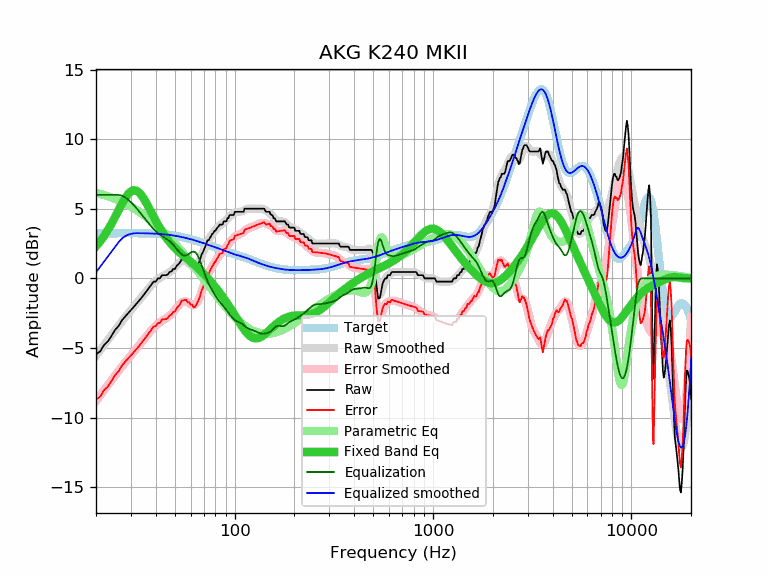

Data behind this chart, as committed beside it:
frequency, raw, error, smoothed, error_smoothed, equalization, parametric_eq, equalized_raw, equalized_smoothed, target
20, -5.47, -8.71, -5.56, -8.80, 6.00, 2.31, 0.53, 0.44, 3.24
21, -5.24, -8.48, -5.16, -8.40, 6.00, 2.67, 0.76, 0.84, 3.24
22, -4.77, -8.02, -4.78, -8.02, 6.00, 3.07, 1.23, 1.22, 3.25
23, -4.51, -7.76, -4.41, -7.66, 6.00, 3.50, 1.49, 1.59, 3.25
24, -4.10, -7.35, -4.06, -7.30, 6.00, 3.96, 1.90, 1.94, 3.25
25, -3.68, -6.93, -3.72, -6.97, 6.00, 4.43, 2.32, 2.28, 3.25
26, -3.42, -6.67, -3.39, -6.65, 6.00, 4.90, 2.58, 2.61, 3.25
27, -3.02, -6.27, -3.09, -6.34, 5.95, 5.35, 2.93, 2.86, 3.25
28, -2.75, -6.00, -2.80, -6.05, 5.83, 5.74, 3.08, 3.03, 3.25
29, -2.51, -5.76, -2.53, -5.78, 5.67, 6.05, 3.16, 3.14, 3.25
30, -2.28, -5.53, -2.27, -5.53, 5.48, 6.25, 3.20, 3.20, 3.25
31, -2.05, -5.30, -2.03, -5.28, 5.27, 6.34, 3.22, 3.24, 3.25
32, -1.82, -5.07, -1.79, -5.05, 5.05, 6.31, 3.23, 3.25, 3.25
33, -1.60, -4.85, -1.56, -4.81, 4.81, 6.17, 3.21, 3.25, 3.25
34, -1.37, -4.62, -1.34, -4.58, 4.58, 5.95, 3.21, 3.25, 3.25
35, -1.14, -4.38, -1.11, -4.36, 4.36, 5.68, 3.22, 3.24, 3.24
36, -0.91, -4.15, -0.90, -4.13, 4.13, 5.37, 3.22, 3.24, 3.24
37, -0.68, -3.92, -0.69, -3.92, 3.92, 5.06, 3.24, 3.24, 3.24
38, -0.46, -3.69, -0.50, -3.73, 3.73, 4.74, 3.27, 3.23, 3.23
39, -0.23, -3.45, -0.33, -3.55, 3.55, 4.43, 3.32, 3.22, 3.22
40, -0.23, -3.44, -0.18, -3.40, 3.40, 4.14, 3.17, 3.21, 3.21
41, 0.00, -3.20, -0.06, -3.26, 3.26, 3.86, 3.26, 3.20, 3.20
42, 0.00, -3.19, 0.05, -3.15, 3.15, 3.61, 3.15, 3.19, 3.19
43, 0.23, -2.95, 0.13, -3.05, 3.05, 3.37, 3.28, 3.18, 3.18
44, 0.23, -2.94, 0.21, -2.96, 2.96, 3.16, 3.19, 3.17, 3.17
45, 0.23, -2.93, 0.28, -2.87, 2.87, 2.96, 3.10, 3.16, 3.16
46, 0.29, -2.85, 0.36, -2.78, 2.78, 2.77, 3.07, 3.14, 3.14
47, 0.46, -2.66, 0.45, -2.67, 2.67, 2.61, 3.13, 3.12, 3.12
48, 0.50, -2.61, 0.55, -2.55, 2.55, 2.45, 3.05, 3.11, 3.11
49, 0.68, -2.41, 0.67, -2.42, 2.42, 2.31, 3.10, 3.09, 3.09
50, 0.68, -2.39, 0.79, -2.27, 2.27, 2.18, 2.95, 3.07, 3.07
51, 0.91, -2.14, 0.92, -2.12, 2.12, 2.06, 3.03, 3.05, 3.05
52, 1.01, -2.01, 1.05, -1.97, 1.97, 1.95, 2.98, 3.02, 3.02
53, 1.14, -1.86, 1.16, -1.84, 1.84, 1.84, 2.98, 3.00, 3.00
54, 1.37, -1.61, 1.24, -1.74, 1.74, 1.74, 3.11, 2.98, 2.98
55, 1.37, -1.58, 1.28, -1.67, 1.67, 1.64, 3.04, 2.95, 2.95
56, 1.37, -1.56, 1.28, -1.64, 1.64, 1.55, 3.01, 2.93, 2.93
57, 1.37, -1.53, 1.24, -1.66, 1.66, 1.46, 3.03, 2.90, 2.90
58, 1.14, -1.73, 1.16, -1.71, 1.71, 1.37, 2.85, 2.87, 2.87
59, 1.14, -1.71, 1.06, -1.78, 1.78, 1.28, 2.92, 2.85, 2.85
60, 0.92, -1.90, 0.96, -1.85, 1.85, 1.20, 2.77, 2.82, 2.82
61, 0.91, -1.88, 0.88, -1.91, 1.91, 1.11, 2.82, 2.79, 2.79
62, 0.68, -2.08, 0.83, -1.93, 1.93, 1.03, 2.61, 2.76, 2.76
63, 0.68, -2.05, 0.83, -1.90, 1.90, 0.94, 2.58, 2.73, 2.73
64, 0.78, -1.92, 0.89, -1.81, 1.81, 0.85, 2.59, 2.70, 2.70
65, 0.96, -1.71, 1.00, -1.67, 1.67, 0.76, 2.63, 2.67, 2.67
66, 1.14, -1.50, 1.16, -1.48, 1.48, 0.68, 2.62, 2.64, 2.64
67, 1.37, -1.24, 1.36, -1.25, 1.25, 0.59, 2.62, 2.61, 2.61
68, 1.69, -0.89, 1.59, -1.00, 1.00, 0.49, 2.69, 2.58, 2.58
69, 1.85, -0.70, 1.82, -0.74, 0.74, 0.40, 2.59, 2.55, 2.55
70, 2.05, -0.47, 2.05, -0.48, 0.48, 0.31, 2.53, 2.52, 2.52
71, 2.28, -0.21, 2.26, -0.23, 0.23, 0.22, 2.51, 2.49, 2.49
72, 2.51, 0.05, 2.46, -0.01, 0.01, 0.13, 2.52, 2.46, 2.46
73, 2.74, 0.30, 2.63, 0.20, -0.20, 0.03, 2.54, 2.44, 2.44
74, 2.74, 0.33, 2.79, 0.39, -0.39, -0.06, 2.35, 2.41, 2.41
75, 2.91, 0.53, 2.93, 0.55, -0.55, -0.16, 2.36, 2.38, 2.38
76, 3.03, 0.68, 3.06, 0.71, -0.71, -0.25, 2.32, 2.35, 2.35
77, 3.19, 0.87, 3.17, 0.85, -0.85, -0.35, 2.34, 2.32, 2.32
78, 3.25, 0.96, 3.28, 0.99, -0.99, -0.44, 2.26, 2.29, 2.29
79, 3.42, 1.16, 3.38, 1.12, -1.12, -0.54, 2.30, 2.26, 2.26
... 553 more rows
